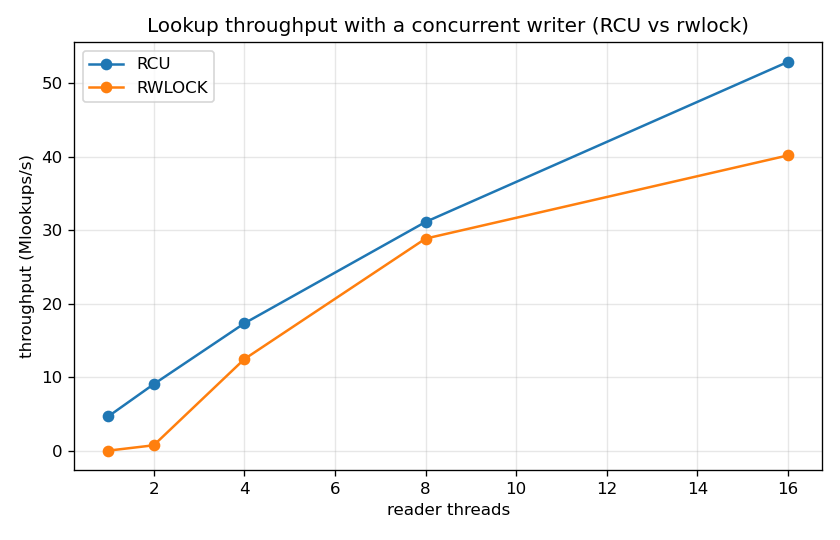

The table this chart was drawn from, first rows:
backend, threads, writer, lookups_per_sec, mlookups_per_sec
rcu, 1, 1, 4712258, 4.712
rcu, 2, 1, 9075519, 9.076
rcu, 4, 1, 17339835, 17.34
rcu, 8, 1, 31114601, 31.11
rcu, 16, 1, 52866185, 52.87
rwlock, 1, 1, 50171, 0.050
rwlock, 2, 1, 775056, 0.775
rwlock, 4, 1, 12479126, 12.48
rwlock, 8, 1, 28852008, 28.85
rwlock, 16, 1, 40156816, 40.16
